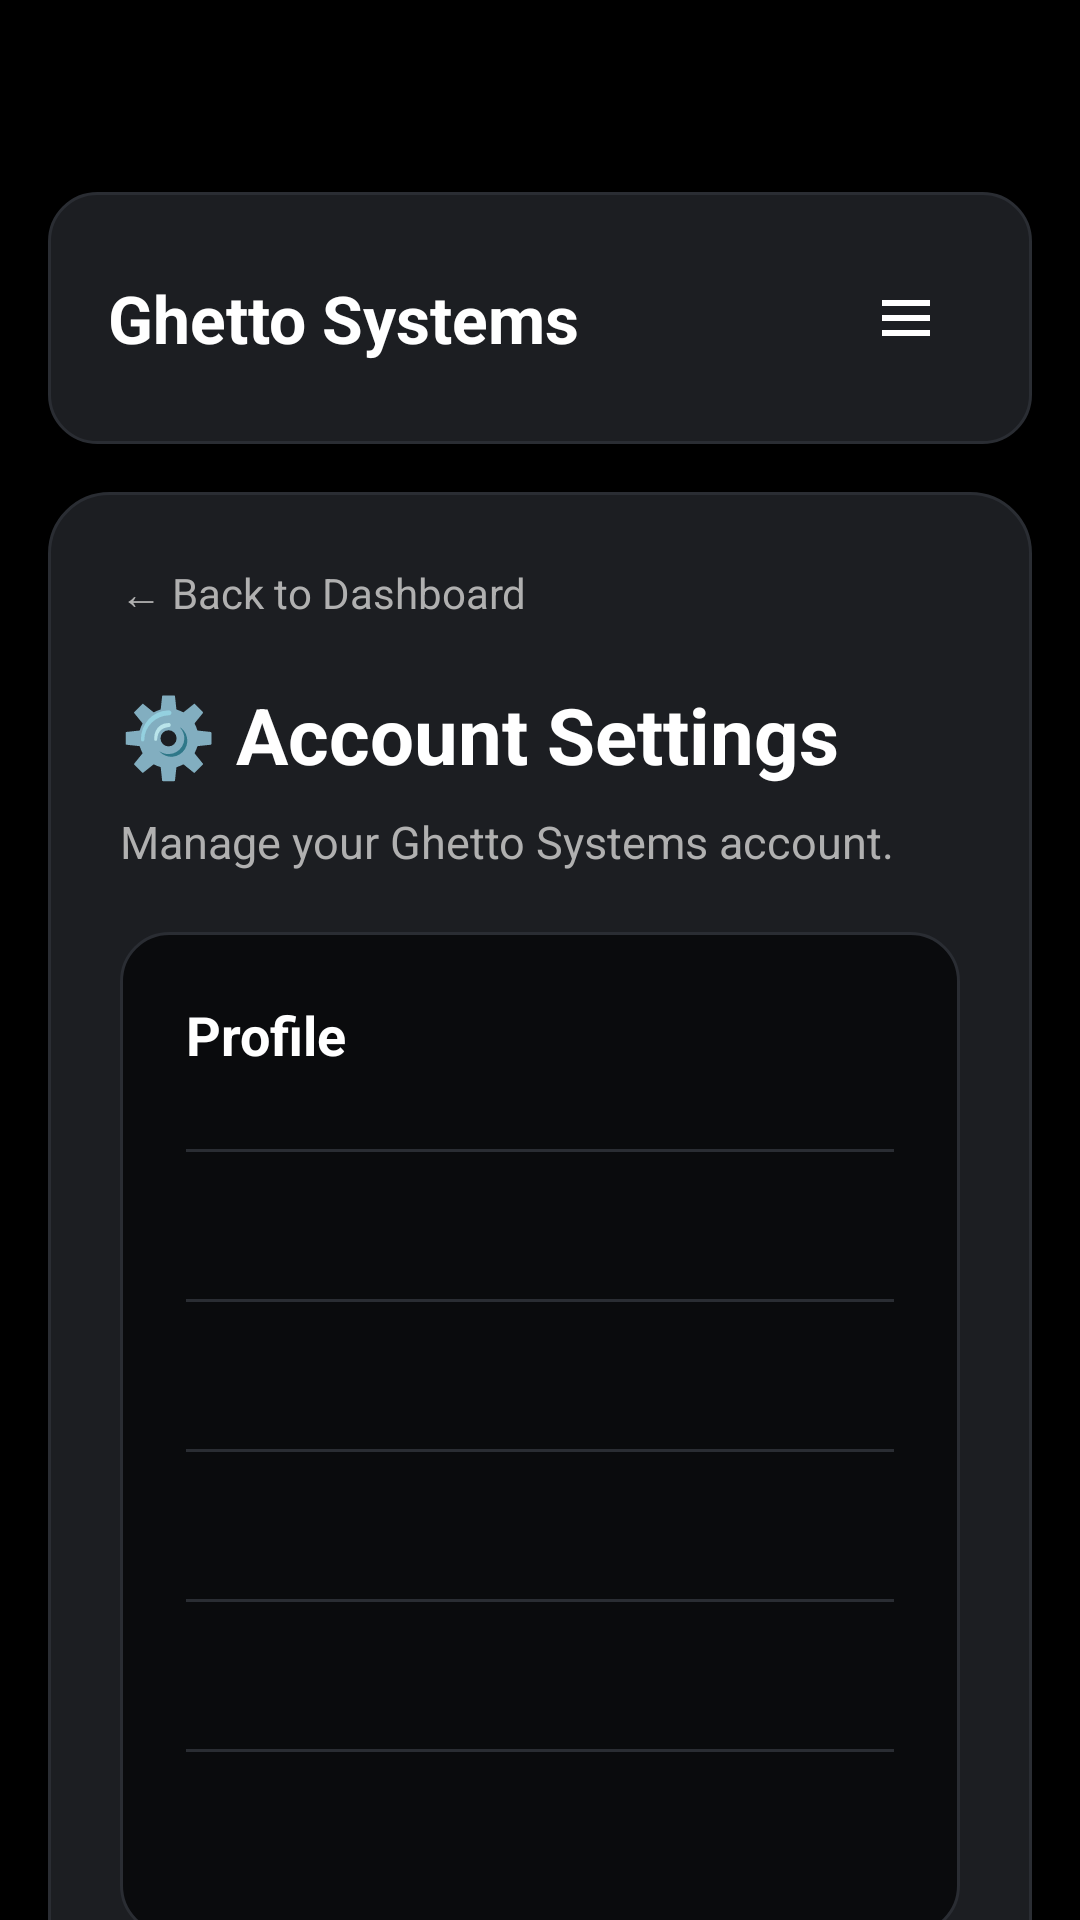

Produce the Android XML layout that renders to this screen, including the resource entries it uses.
<!-- AndroidManifest.xml: application theme Theme.GhettoSystems -->
<!-- res/layout/activity_account_settings.xml -->
<?xml version="1.0" encoding="utf-8"?>
<androidx.coordinatorlayout.widget.CoordinatorLayout
    xmlns:android="http://schemas.android.com/apk/res/android"
    xmlns:app="http://schemas.android.com/apk/res-auto"
    android:layout_width="match_parent"
    android:layout_height="match_parent"
    android:background="@color/splashBlack">

    <androidx.core.widget.NestedScrollView
        android:layout_width="match_parent"
        android:layout_height="match_parent"
        android:clipToPadding="false"
        android:fillViewport="true"
        android:paddingStart="16dp"
        android:paddingTop="64dp"
        android:paddingEnd="16dp"
        android:paddingBottom="32dp">

        <LinearLayout
            android:layout_width="match_parent"
            android:layout_height="wrap_content"
            android:orientation="vertical">

            <LinearLayout
                android:layout_width="match_parent"
                android:layout_height="wrap_content"
                android:background="@drawable/bg_dashboard_header"
                android:gravity="center_vertical"
                android:orientation="horizontal"
                android:padding="20dp">

                <TextView
                    android:layout_width="0dp"
                    android:layout_height="wrap_content"
                    android:layout_weight="1"
                    android:text="@string/splash_title"
                    android:textColor="@color/colorOnBackground"
                    android:textSize="22sp"
                    android:textStyle="bold" />

                <ImageButton
                    android:id="@+id/btn_menu"
                    android:layout_width="44dp"
                    android:layout_height="44dp"
                    android:background="@drawable/bg_user_button"
                    android:contentDescription="@string/menu"
                    android:padding="10dp"
                    android:scaleType="centerInside"
                    android:src="@drawable/ic_menu_hamburger" />
            </LinearLayout>

            <LinearLayout
                android:layout_width="match_parent"
                android:layout_height="wrap_content"
                android:layout_marginTop="16dp"
                android:background="@drawable/bg_dashboard_panel"
                android:orientation="vertical"
                android:padding="24dp">

                <TextView
                    android:id="@+id/tv_back_dashboard"
                    android:layout_width="wrap_content"
                    android:layout_height="wrap_content"
                    android:paddingBottom="20dp"
                    android:text="@string/back_to_dashboard"
                    android:textColor="@color/textSecondary"
                    android:textSize="14sp" />

                <TextView
                    android:layout_width="wrap_content"
                    android:layout_height="wrap_content"
                    android:text="@string/account_settings"
                    android:textColor="@color/colorOnBackground"
                    android:textSize="26sp"
                    android:textStyle="bold" />

                <TextView
                    android:layout_width="wrap_content"
                    android:layout_height="wrap_content"
                    android:layout_marginTop="8dp"
                    android:layout_marginBottom="20dp"
                    android:text="@string/account_settings_subtitle"
                    android:textColor="@color/textSecondary"
                    android:textSize="15sp" />

                <TextView
                    android:id="@+id/tv_flash"
                    android:layout_width="match_parent"
                    android:layout_height="wrap_content"
                    android:layout_marginBottom="16dp"
                    android:padding="12dp"
                    android:textSize="14sp"
                    android:visibility="gone" />

                <LinearLayout
                    android:layout_width="match_parent"
                    android:layout_height="wrap_content"
                    android:background="@drawable/bg_settings_card"
                    android:orientation="vertical"
                    android:padding="22dp">

                    <TextView
                        android:layout_width="wrap_content"
                        android:layout_height="wrap_content"
                        android:layout_marginBottom="16dp"
                        android:text="@string/profile"
                        android:textColor="@color/colorOnBackground"
                        android:textSize="18sp"
                        android:textStyle="bold" />

                    <include layout="@layout/item_info_row"
                        android:id="@+id/row_email" />
                    <include layout="@layout/item_info_row"
                        android:id="@+id/row_username" />
                    <include layout="@layout/item_info_row"
                        android:id="@+id/row_member_since" />
                    <include layout="@layout/item_info_row"
                        android:id="@+id/row_device_count" />
                    <include layout="@layout/item_info_row"
                        android:id="@+id/row_app_version" />
                </LinearLayout>

                <LinearLayout
                    android:layout_width="match_parent"
                    android:layout_height="wrap_content"
                    android:layout_marginTop="16dp"
                    android:background="@drawable/bg_settings_card"
                    android:orientation="vertical"
                    android:padding="22dp">

                    <TextView
                        android:layout_width="wrap_content"
                        android:layout_height="wrap_content"
                        android:layout_marginBottom="8dp"
                        android:text="@string/paired_devices"
                        android:textColor="@color/colorOnBackground"
                        android:textSize="18sp"
                        android:textStyle="bold" />

                    <TextView
                        android:id="@+id/tv_no_paired_devices"
                        android:layout_width="wrap_content"
                        android:layout_height="wrap_content"
                        android:text="@string/no_paired_devices_account"
                        android:textColor="@color/textSecondary"
                        android:textSize="14sp"
                        android:visibility="gone" />

                    <LinearLayout
                        android:id="@+id/paired_devices_container"
                        android:layout_width="match_parent"
                        android:layout_height="wrap_content"
                        android:orientation="vertical" />
                </LinearLayout>

                <LinearLayout
                    android:layout_width="match_parent"
                    android:layout_height="wrap_content"
                    android:layout_marginTop="16dp"
                    android:background="@drawable/bg_settings_card"
                    android:orientation="vertical"
                    android:padding="22dp">

                    <TextView
                        android:layout_width="wrap_content"
                        android:layout_height="wrap_content"
                        android:layout_marginBottom="8dp"
                        android:text="@string/change_password"
                        android:textColor="@color/colorOnBackground"
                        android:textSize="18sp"
                        android:textStyle="bold" />

                    <com.google.android.material.textfield.TextInputLayout
                        android:layout_width="match_parent"
                        android:layout_height="wrap_content"
                        android:layout_marginTop="6dp"
                        app:boxBackgroundColor="@color/colorSurface">

                        <com.google.android.material.textfield.TextInputEditText
                            android:id="@+id/et_current_password"
                            android:layout_width="match_parent"
                            android:layout_height="wrap_content"
                            android:hint="@string/current_password"
                            android:inputType="textPassword"
                            android:textColor="@color/colorOnBackground" />
                    </com.google.android.material.textfield.TextInputLayout>

                    <com.google.android.material.textfield.TextInputLayout
                        android:layout_width="match_parent"
                        android:layout_height="wrap_content"
                        android:layout_marginTop="12dp"
                        app:boxBackgroundColor="@color/colorSurface">

                        <com.google.android.material.textfield.TextInputEditText
                            android:id="@+id/et_new_password"
                            android:layout_width="match_parent"
                            android:layout_height="wrap_content"
                            android:hint="@string/new_password"
                            android:inputType="textPassword"
                            android:textColor="@color/colorOnBackground" />
                    </com.google.android.material.textfield.TextInputLayout>

                    <com.google.android.material.textfield.TextInputLayout
                        android:layout_width="match_parent"
                        android:layout_height="wrap_content"
                        android:layout_marginTop="12dp"
                        app:boxBackgroundColor="@color/colorSurface">

                        <com.google.android.material.textfield.TextInputEditText
                            android:id="@+id/et_confirm_password"
                            android:layout_width="match_parent"
                            android:layout_height="wrap_content"
                            android:hint="@string/confirm_new_password"
                            android:inputType="textPassword"
                            android:textColor="@color/colorOnBackground" />
                    </com.google.android.material.textfield.TextInputLayout>

                    <com.google.android.material.button.MaterialButton
                        android:id="@+id/btn_update_password"
                        android:layout_width="wrap_content"
                        android:layout_height="wrap_content"
                        android:layout_marginTop="18dp"
                        android:text="@string/update_password"
                        app:cornerRadius="999dp" />
                </LinearLayout>
            </LinearLayout>
        </LinearLayout>
    </androidx.core.widget.NestedScrollView>
</androidx.coordinatorlayout.widget.CoordinatorLayout>
<!-- res/layout/item_info_row.xml (included above) -->
<?xml version="1.0" encoding="utf-8"?>
<LinearLayout xmlns:android="http://schemas.android.com/apk/res/android"
    android:layout_width="match_parent"
    android:layout_height="wrap_content"
    android:orientation="vertical"
    android:paddingTop="10dp"
    android:paddingBottom="10dp">

    <View
        android:id="@+id/info_divider"
        android:layout_width="match_parent"
        android:layout_height="1dp"
        android:layout_marginBottom="10dp"
        android:background="@color/border" />

    <LinearLayout
        android:layout_width="match_parent"
        android:layout_height="wrap_content"
        android:gravity="center_vertical"
        android:orientation="horizontal">

        <TextView
            android:id="@+id/tv_info_label"
            android:layout_width="0dp"
            android:layout_height="wrap_content"
            android:layout_weight="1"
            android:textColor="@color/textSecondary"
            android:textSize="14sp" />

        <TextView
            android:id="@+id/tv_info_value"
            android:layout_width="wrap_content"
            android:layout_height="wrap_content"
            android:gravity="end"
            android:maxWidth="200dp"
            android:textColor="@color/colorOnBackground"
            android:textSize="14sp"
            android:textStyle="bold" />
    </LinearLayout>
</LinearLayout>
<!-- resources referenced by this layout -->
<resources>
  <color name="border">#2A2D33</color>
  <color name="colorOnBackground">#FFFFFF</color>
  <color name="colorSurface">#1C1E22</color>
  <color name="splashBlack">#000000</color>
  <color name="textSecondary">#B0B0B0</color>
  <!-- drawable bg_dashboard_header (drawable) -->
  <?xml version="1.0" encoding="utf-8"?>
  <shape xmlns:android="http://schemas.android.com/apk/res/android"
      android:shape="rectangle">
      <solid android:color="@color/colorSurface" />
      <stroke android:width="1dp" android:color="@color/border" />
      <corners android:radius="16dp" />
  </shape>
  <!-- drawable bg_dashboard_panel (drawable) -->
  <?xml version="1.0" encoding="utf-8"?>
  <shape xmlns:android="http://schemas.android.com/apk/res/android"
      android:shape="rectangle">
      <solid android:color="@color/colorSurface" />
      <stroke android:width="1dp" android:color="@color/border" />
      <corners android:radius="20dp" />
  </shape>
  <!-- drawable bg_settings_card (drawable) -->
  <?xml version="1.0" encoding="utf-8"?>
  <shape xmlns:android="http://schemas.android.com/apk/res/android"
      android:shape="rectangle">
      <solid android:color="@color/colorBackground" />
      <stroke android:width="1dp" android:color="@color/border" />
      <corners android:radius="16dp" />
  </shape>
  <!-- drawable ic_menu_hamburger (drawable) -->
  <?xml version="1.0" encoding="utf-8"?>
  <vector xmlns:android="http://schemas.android.com/apk/res/android"
      android:width="24dp"
      android:height="24dp"
      android:viewportWidth="24"
      android:viewportHeight="24">
      <path
          android:fillColor="@color/colorOnBackground"
          android:pathData="M4,6h16v2H4V6zM4,11h16v2H4v-2zM4,16h16v2H4v-2z" />
  </vector>
  <string name="account_settings">⚙️ Account Settings</string>
  <string name="account_settings_subtitle">Manage your Ghetto Systems account.</string>
  <string name="back_to_dashboard">← Back to Dashboard</string>
  <string name="change_password">Change Password</string>
  <string name="confirm_new_password">Confirm new password</string>
  <string name="current_password">Current password</string>
  <string name="menu">Menu</string>
  <string name="new_password">New password</string>
  <string name="no_paired_devices_account">No devices paired to this account.</string>
  <string name="paired_devices">Paired devices</string>
  <string name="profile">Profile</string>
  <string name="splash_title">Ghetto Systems</string>
  <string name="update_password">Update password</string>
  <style name="Theme.GhettoSystems" parent="Theme.Material3.Dark.NoActionBar">
          <item name="colorPrimary">@color/colorPrimary</item>
          <item name="colorOnPrimary">@color/colorOnPrimary</item>
          <item name="android:colorBackground">@color/colorBackground</item>
          <item name="colorSurface">@color/colorSurface</item>
          <item name="android:statusBarColor">@color/colorBackground</item>
          <item name="android:navigationBarColor">@color/colorBackground</item>
      </style>
  <color name="colorBackground">#0A0B0D</color>
  <color name="colorPrimary">#0052FF</color>
  <color name="colorOnPrimary">#FFFFFF</color>
</resources>
